Labelled photos from "Fruits", an image-classification folder in mondogo24/Fruit_CNN_Classifier. The possible labels are: apple, banana, lemon, orange, pear.

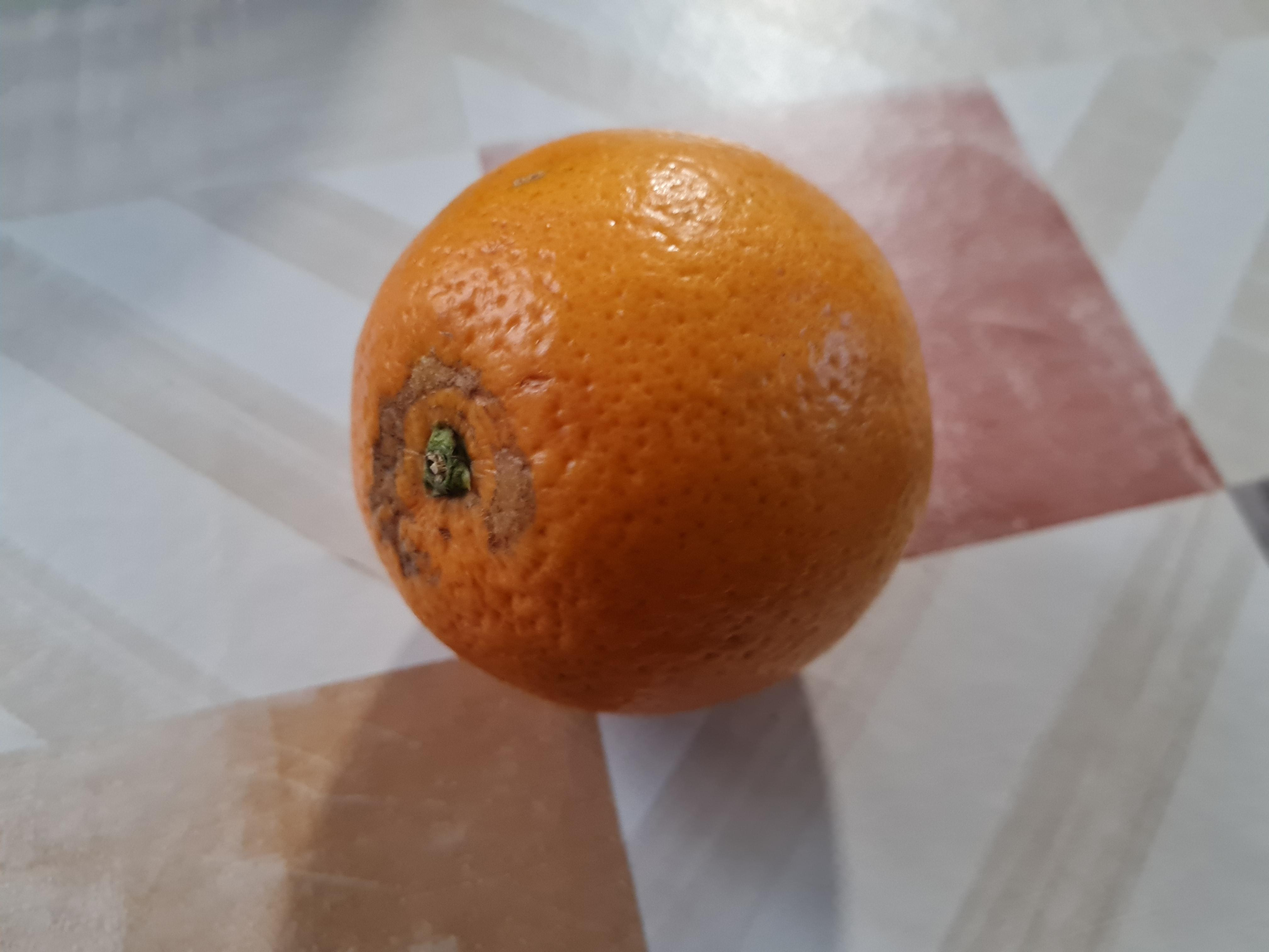
Label: orange

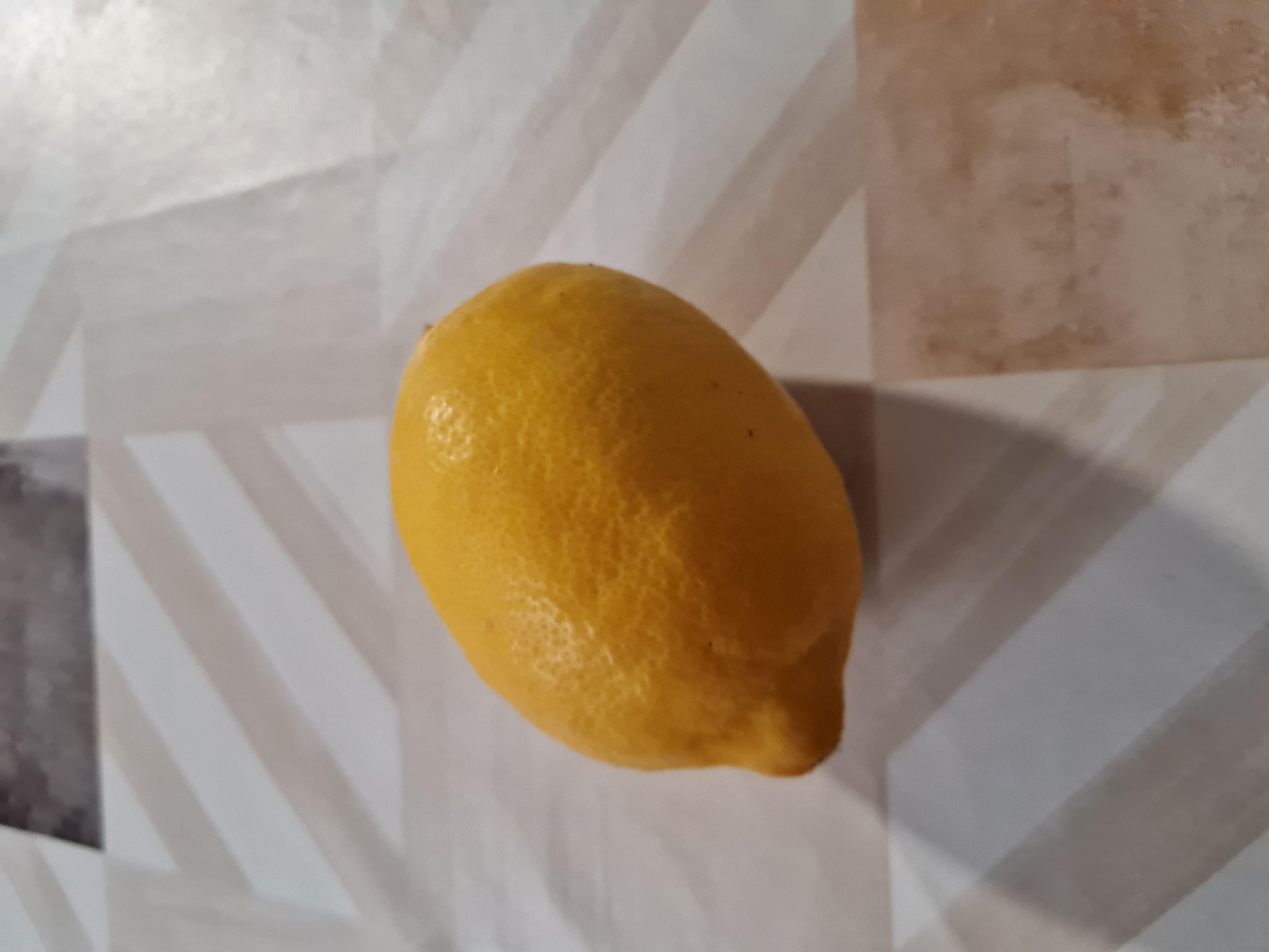
Label: lemon

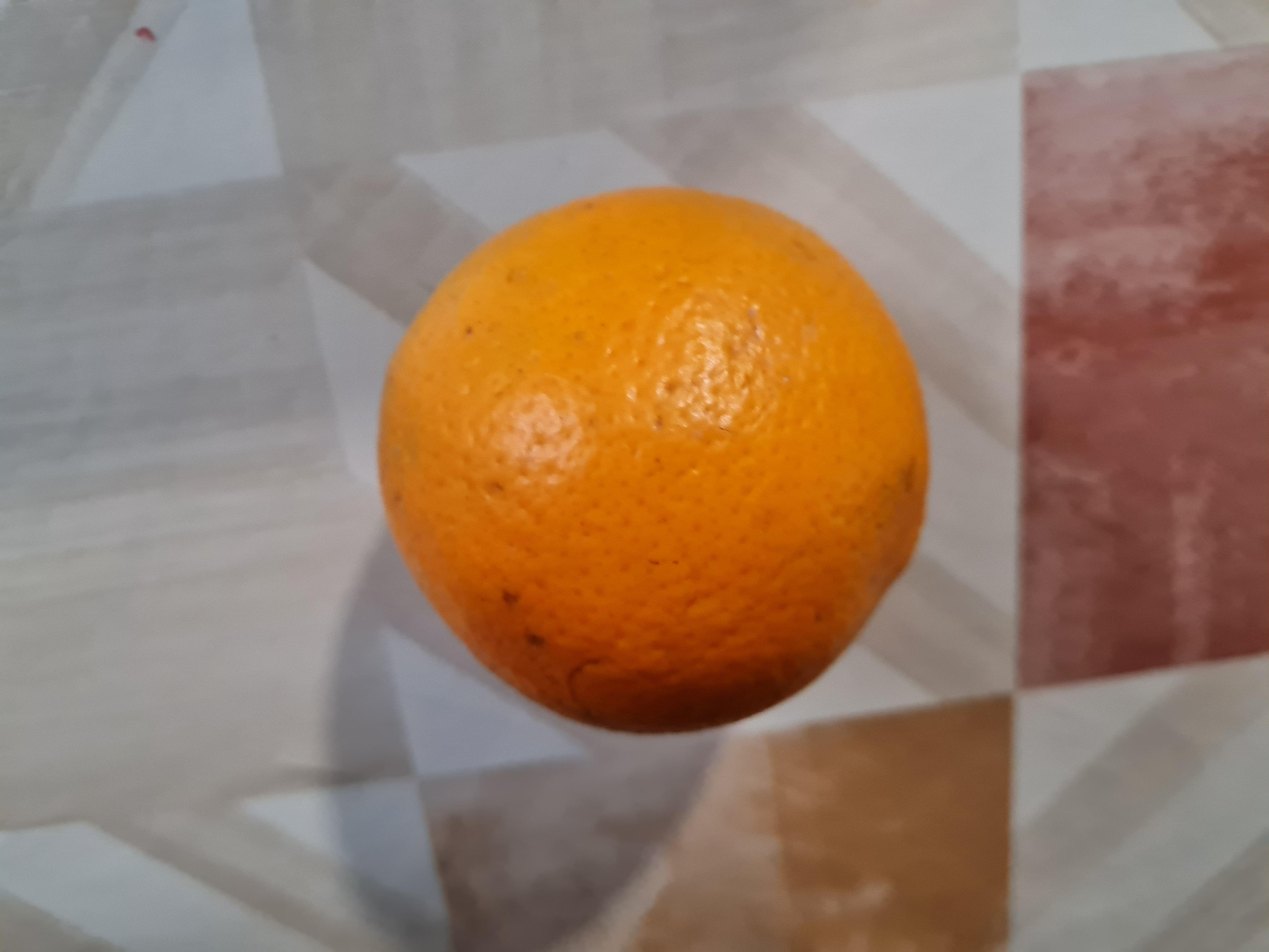
Label: orange

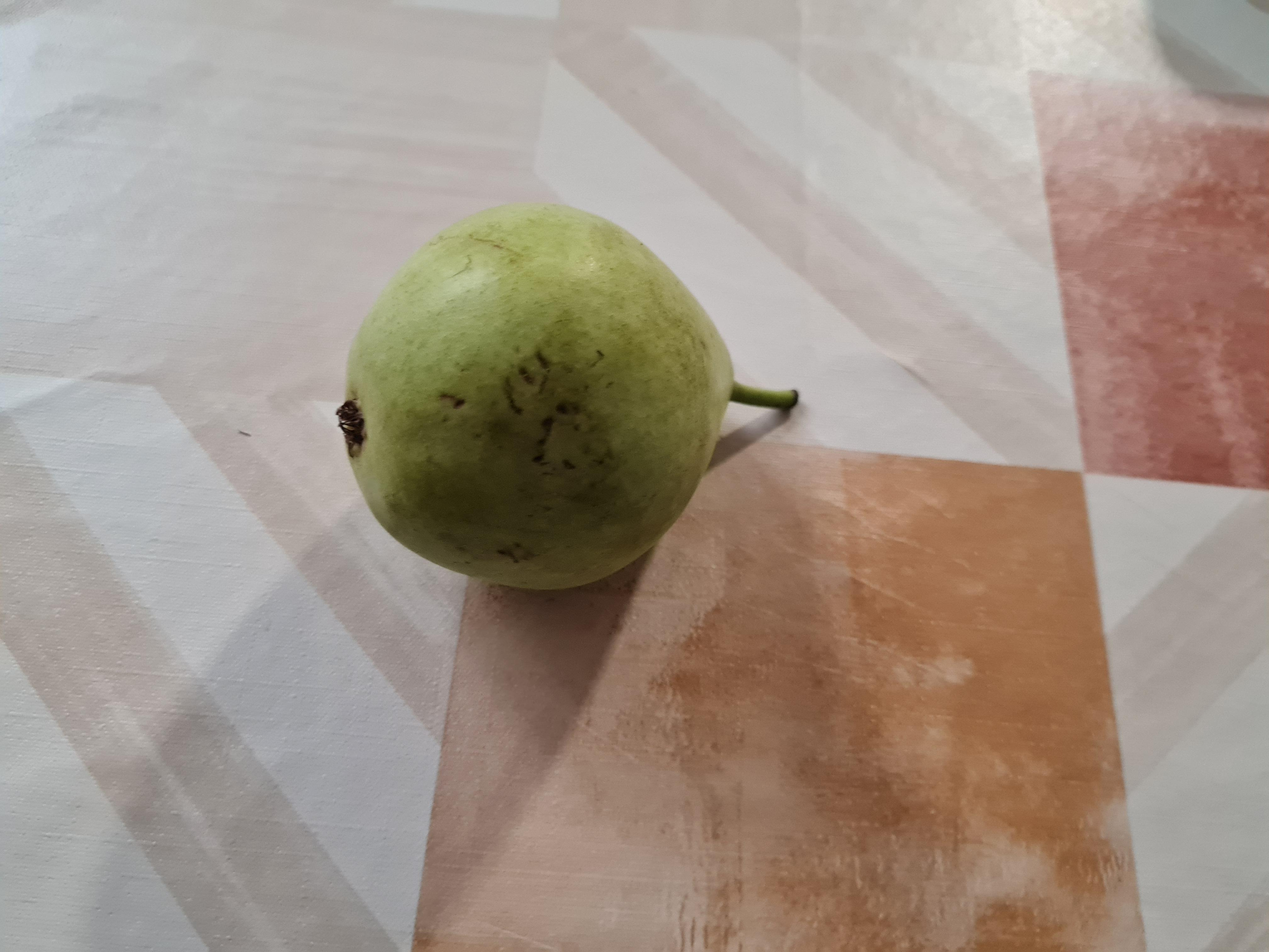
Label: pear

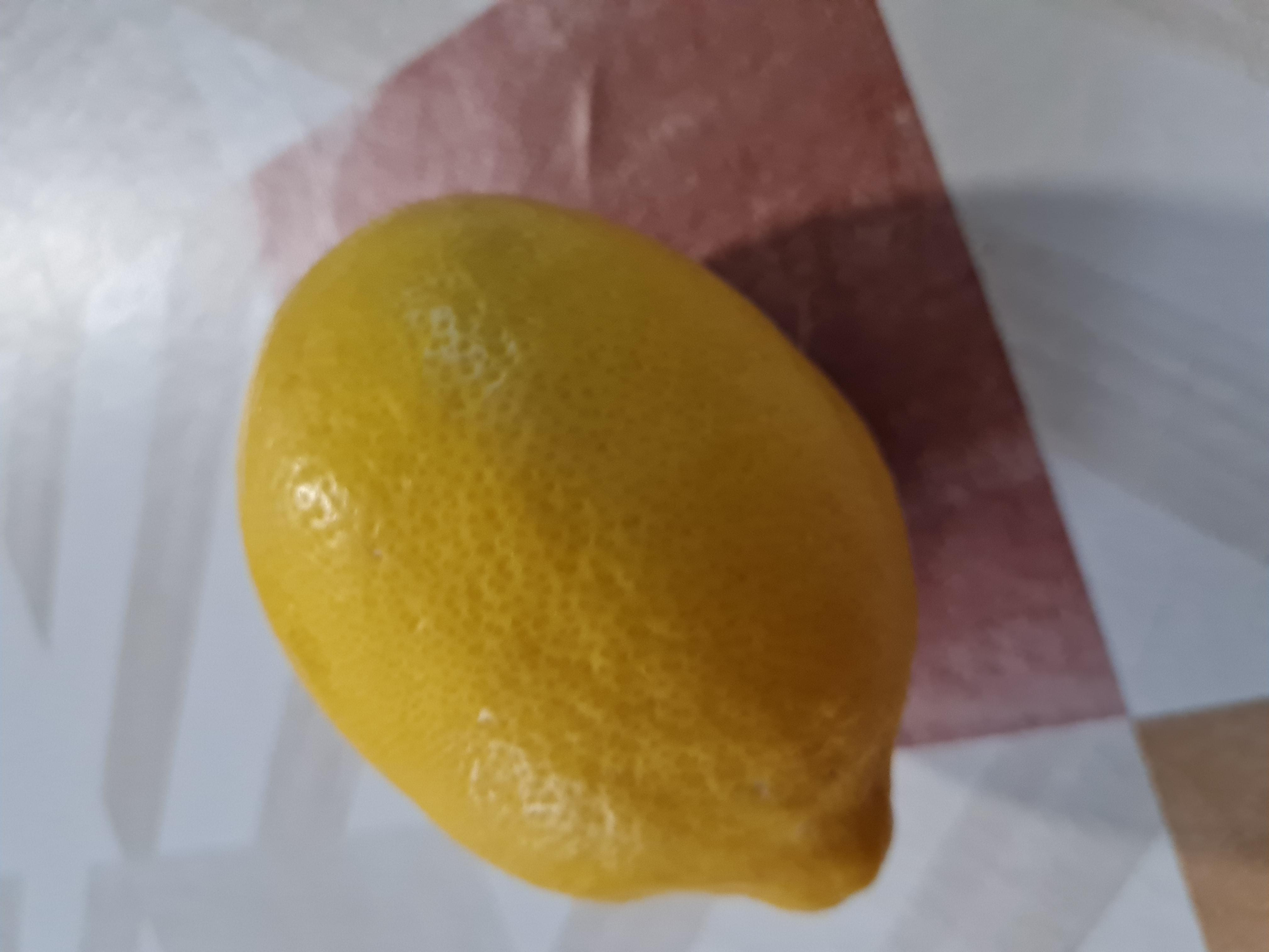
Label: lemon

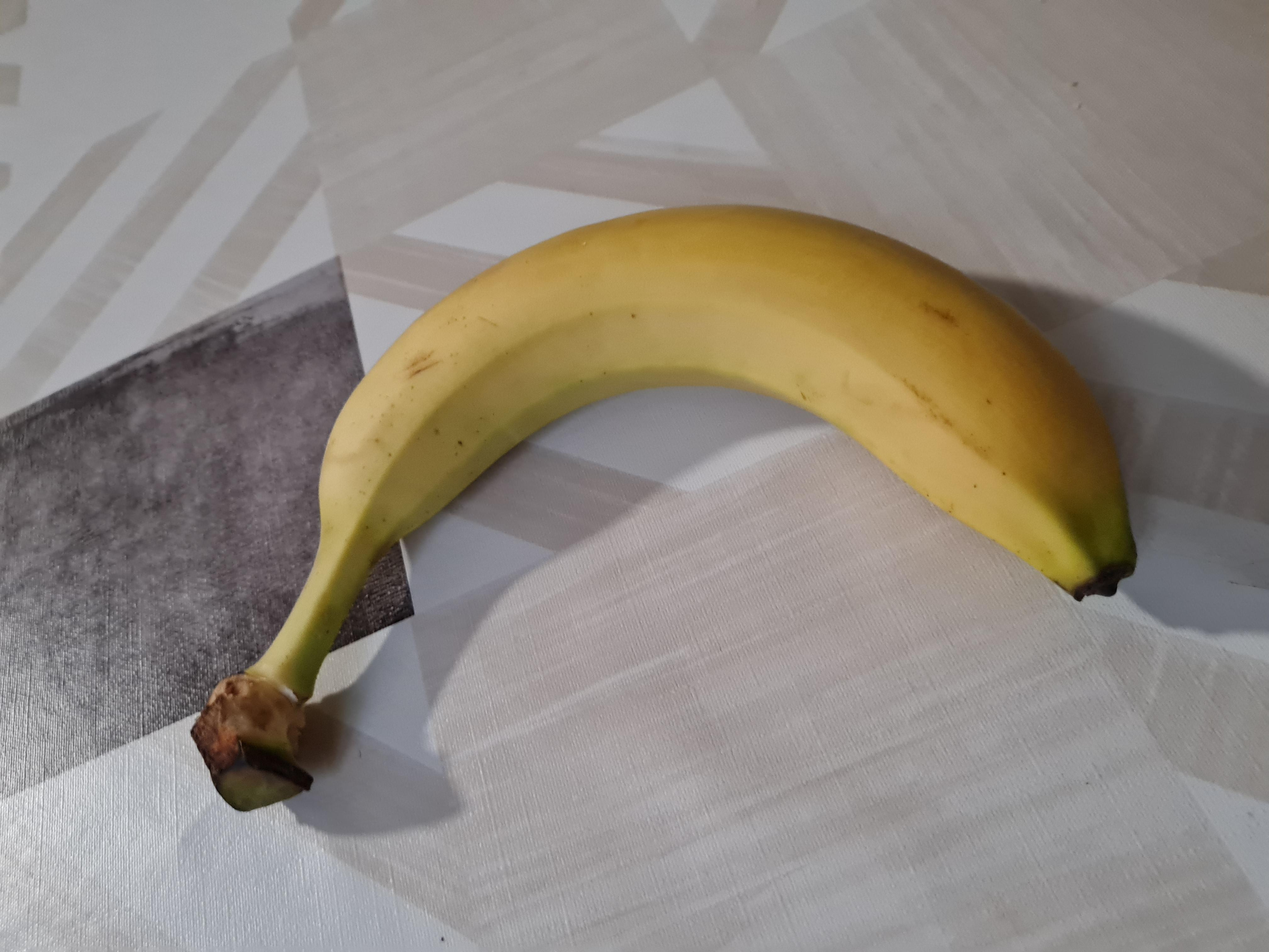
Label: banana
